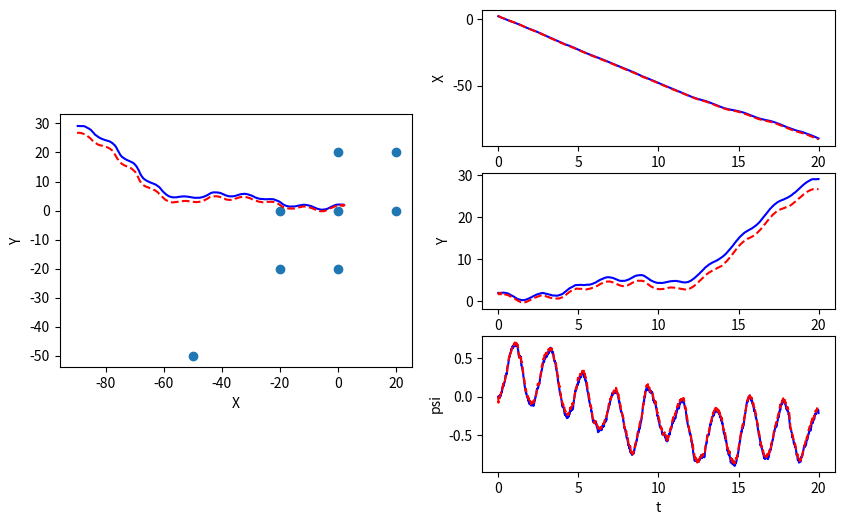
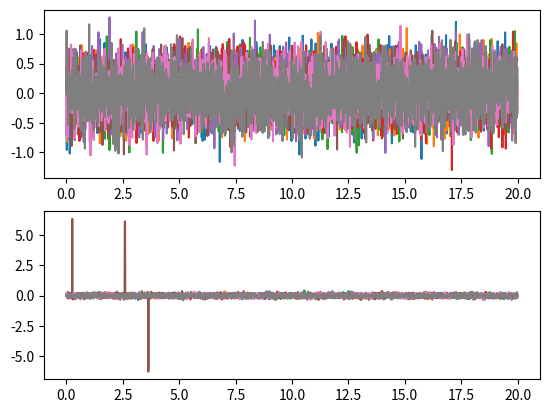

Recreate these plots in Python, in order.
import numpy as np

class EKF_SLAM():
    def __init__(self, init_mu, init_P, dt, W, V, n):
        """Initialize EKF SLAM

        Create and initialize an EKF SLAM to estimate the robot's pose and
        the location of map features

        Args:
            init_mu: A numpy array of size (3+2*n, ). Initial guess of the mean 
            of state. 
            init_P: A numpy array of size (3+2*n, 3+2*n). Initial guess of 
            the covariance of state.
            dt: A double. The time step.
            W: A numpy array of size (3+2*n, 3+2*n). Process noise
            V: A numpy array of size (2*n, 2*n). Observation noise
            n: A int. Number of map features
            

        Returns:
            An EKF SLAM object.
        """
        self.mu = init_mu  # initial guess of state mean
        self.P = init_P  # initial guess of state covariance
        self.dt = dt  # time step
        self.W = W  # process noise 
        self.V = V  # observation noise
        self.n = n  # number of map features

    # TODO: complete the function below
    def _f(self, x, u):
        """Non-linear dynamic function.

        Compute the state at next time step according to the nonlinear dynamics f.

        Args:
            x: A numpy array of size (3+2*n, ). State at current time step.
            u: A numpy array of size (3, ). The control input [\dot{x}, \dot{y}, \dot{\psi}]

        Returns:
            x_next: A numpy array of size (3+2*n, ). The state at next time step
        """
        x_dot = u[0]
        y_dot = u[1]
        psi_dot = u[2]

        x_val = x[0]
        y_val = x[1]
        psi = x[2]

        x_next_x = x_val + (x_dot * np.cos(self._wrap_to_pi(psi)) - y_dot * np.sin(self._wrap_to_pi(psi))) * self.dt
        x_next_y = y_val + (x_dot * np.sin(self._wrap_to_pi(psi)) + y_dot * np.cos(self._wrap_to_pi(psi))) * self.dt
        x_next_psi = self._wrap_to_pi(psi + psi_dot * self.dt)
        x_next = np.array([x_next_x ,x_next_y, x_next_psi])

        for i in range(3, 3 + 2 * self.n):
            x_next = np.append(x_next, np.array([x[i]]))
        return x_next     


    # TODO: complete the function below
    def _h(self, x):
        """Non-linear measurement function.

        Compute the sensor measurement according to the nonlinear function h.

        Args:
            x: A numpy array of size (3+2*n, ). State at current time step.

        Returns:
            y: A numpy array of size (2*n, ). The sensor measurement.
        """
        x_val = x[0]
        y_val = x[1]
        psi = x[2]

        y = np.zeros(2 * self.n)

        for i in range(self.n):
            x_n = x[3 + 2 * i]
            y_n = x[4 + 2 * i]
            y[i] = np.sqrt((x_n - x_val)**2 + (y_n - y_val)**2)
            
        for j in range(self.n, 2 * self.n):
            x_n = x[3 + 2 * (j - self.n)]
            y_n = x[4 + 2 * (j - self.n)]
            y[j] = self._wrap_to_pi(np.arctan2(y_n - y_val, x_n - x_val) - psi)
        return y
        

    # TODO: complete the function below
    def _compute_F(self, x, u):
        """Compute Jacobian of f

        Args:
            x: A numpy array of size (3+2*n, ). The state vector.
            u: A numpy array of size (3, ). The control input [\dot{x}, \dot{y}, \dot{\psi}]

        Returns:
            F: A numpy array of size (3+2*n, 3+2*n). The jacobian of f evaluated at x_k.
        """
        F = np.eye((3 + 2 * self.n))
        
        F[0, 2] = -1 * self.dt * (u[0] * np.sin(self._wrap_to_pi(x[2])) + u[1] * np.cos(self._wrap_to_pi(x[2])))
        F[1, 2] = 1 * self.dt * (u[0] * np.cos(self._wrap_to_pi(x[2])) - u[1] * np.sin(self._wrap_to_pi(x[2])))
        
        return F

    # TODO: complete the function below
    def _compute_H(self, x):
        """Compute Jacobian of h

        Args:
            x: A numpy array of size (3+2*n, ). The state vector.

        Returns:
            H: A numpy array of size (2*n, 3+2*n). The jacobian of h evaluated at x_k.
        """
        
        H = np.zeros((2 * self.n, 3 + (2 * self.n)))
        x_val = x[0]
        y_val = x[1]

        for i in range(self.n):
            x_n = x[3 + 2 * i]
            y_n = x[4 + 2 * i]
            shortest_dist = np.sqrt((x_val - x_n)** 2 + (y_val - y_n)** 2)

            H[i, 0] = (x_val - x_n) / shortest_dist
            H[i, 1] = (y_val - y_n) / shortest_dist
            H[i, 2] = 0
            H[i, 3 + 2 * i] = (x_n - x_val) / shortest_dist
            H[i, 4 + 2 * i] = (y_n - y_val) / shortest_dist

        for j in range(self.n, 2 * self.n):
            x_n = x[3 + 2 * (j - self.n)]
            y_n = x[4 + 2 * (j - self.n)]
            shortest_dist = np.sqrt((x_val - x_n)** 2 + (y_val - y_n)** 2)

            H[j, 0] = (y_n - y_val) / shortest_dist** 2
            H[j, 1] = (x_n - x_val) / shortest_dist** 2
            H[j, 2] = -1
            H[j, 3 + 2 * (j - self.n)] = (y_val - y_n) / shortest_dist** 2
            H[j, 4 + 2 * (j - self.n)] = (x_n - x_val) / shortest_dist** 2
        
        return H


    def predict_and_correct(self, y, u):
        """Predice and correct step of EKF

        Args:
            y: A numpy array of size (2*n, ). The measurements according to the project description.
            u: A numpy array of size (3, ). The control input [\dot{x}, \dot{y}, \dot{\psi}]

        Returns:
            self.mu: A numpy array of size (3+2*n, ). The corrected state estimation
            self.P: A numpy array of size (3+2*n, 3+2*n). The corrected state covariance
        """

        # compute F
        F = self._compute_F(self.mu, u)

        #***************** Predict step *****************#
        # predict the state
        self.mu = self._f(self.mu, u)
        self.mu[2] =  self._wrap_to_pi(self.mu[2])
        # predict the error covariance
        self.P = F @ self.P @ F.T + self.W

        #***************** Correct step *****************#
        # compute H matrix
        H = self._compute_H(self.mu)

        # compute the Kalman gain
        L = self.P @ H.T @ np.linalg.inv(H @ self.P @ H.T + self.V)

        # update estimation with new measurement
        diff = y - self._h(self.mu)
        diff[self.n:] = self._wrap_to_pi(diff[self.n:])
        self.mu = self.mu + L @ diff
        self.mu[2] =  self._wrap_to_pi(self.mu[2])

        # update the error covariance
        self.P = (np.eye(3+2*self.n) - L @ H) @ self.P

        return self.mu, self.P


    def _wrap_to_pi(self, angle):
        angle = angle - 2*np.pi*np.floor((angle+np.pi )/(2*np.pi))
        return angle


if __name__ == '__main__':
    import matplotlib.pyplot as plt

    m = np.array([[0.,  0.],
                  [0.,  20.],
                  [20., 0.],
                  [20., 20.],
                  [0,  -20],
                  [-20, 0],
                  [-20, -20],
                  [-50, -50]]).reshape(-1)

    dt = 0.01
    T = np.arange(0, 20, dt)
    n = int(len(m)/2)
    W = np.zeros((3+2*n, 3+2*n))
    W[0:3, 0:3] = dt**2 * 1 * np.eye(3)
    V = 0.1*np.eye(2*n)
    V[n:,n:] = 0.01*np.eye(n)

    # EKF estimation
    mu_ekf = np.zeros((3+2*n, len(T)))
    mu_ekf[0:3,0] = np.array([2.2, 1.8, 0.])
    # mu_ekf[3:,0] = m + 0.1
    mu_ekf[3:,0] = m + np.random.multivariate_normal(np.zeros(2*n), 0.5*np.eye(2*n))
    init_P = 1*np.eye(3+2*n)

    # initialize EKF SLAM
    slam = EKF_SLAM(mu_ekf[:,0], init_P, dt, W, V, n)
    
    # real state
    mu = np.zeros((3+2*n, len(T)))
    mu[0:3,0] = np.array([2, 2, 0.])
    mu[3:,0] = m

    y_hist = np.zeros((2*n, len(T)))
    for i, t in enumerate(T):
        if i > 0:
            # real dynamics
            u = [-5, 2*np.sin(t*0.5), 1*np.sin(t*3)]
            # u = [0.5, 0.5*np.sin(t*0.5), 0]
            # u = [0.5, 0.5, 0]
            mu[:,i] = slam._f(mu[:,i-1], u) + \
                np.random.multivariate_normal(np.zeros(3+2*n), W)

            # measurements
            y = slam._h(mu[:,i]) + np.random.multivariate_normal(np.zeros(2*n), V)
            y_hist[:,i] = (y-slam._h(slam.mu))
            # apply EKF SLAM
            mu_est, _ = slam.predict_and_correct(y, u)
            mu_ekf[:,i] = mu_est


    plt.figure(1, figsize=(10,6))
    ax1 = plt.subplot(121, aspect='equal')
    ax1.plot(mu[0,:], mu[1,:], 'b')
    ax1.plot(mu_ekf[0,:], mu_ekf[1,:], 'r--')
    mf = m.reshape((-1,2))
    ax1.scatter(mf[:,0], mf[:,1])
    ax1.set_xlabel('X')
    ax1.set_ylabel('Y')

    ax2 = plt.subplot(322)
    ax2.plot(T, mu[0,:], 'b')
    ax2.plot(T, mu_ekf[0,:], 'r--')
    ax2.set_xlabel('t')
    ax2.set_ylabel('X')

    ax3 = plt.subplot(324)
    ax3.plot(T, mu[1,:], 'b')
    ax3.plot(T, mu_ekf[1,:], 'r--')
    ax3.set_xlabel('t')
    ax3.set_ylabel('Y')

    ax4 = plt.subplot(326)
    ax4.plot(T, mu[2,:], 'b')
    ax4.plot(T, mu_ekf[2,:], 'r--')
    ax4.set_xlabel('t')
    ax4.set_ylabel('psi')

    plt.figure(2)
    ax1 = plt.subplot(211)
    ax1.plot(T, y_hist[0:n, :].T)
    ax2 = plt.subplot(212)
    ax2.plot(T, y_hist[n:, :].T)

    plt.show()
